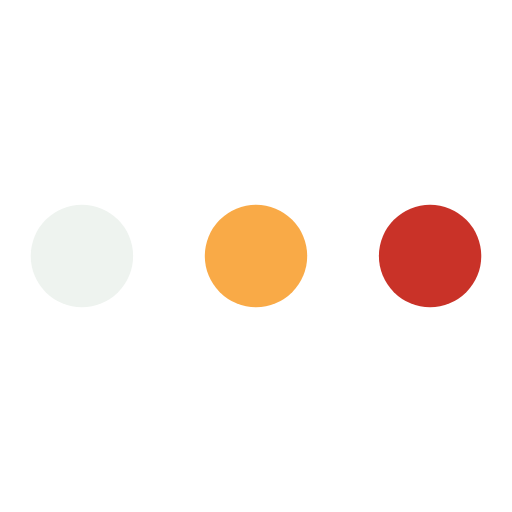
t = 0.00 s
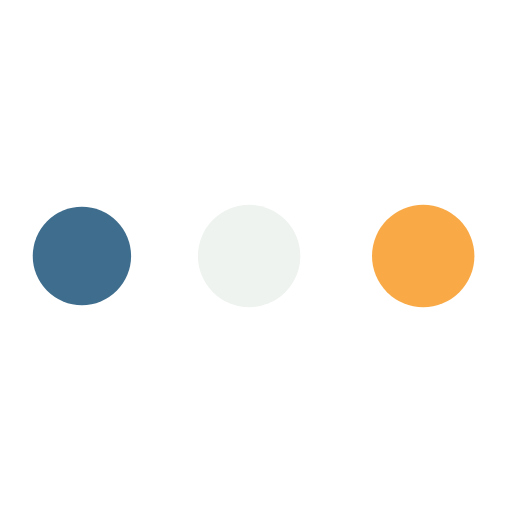
t = 0.19 s
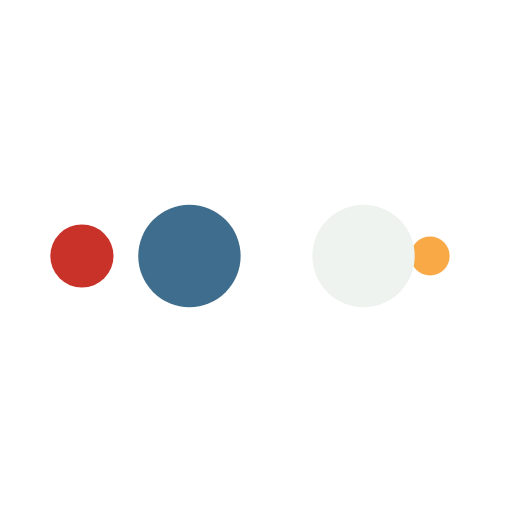
t = 0.31 s
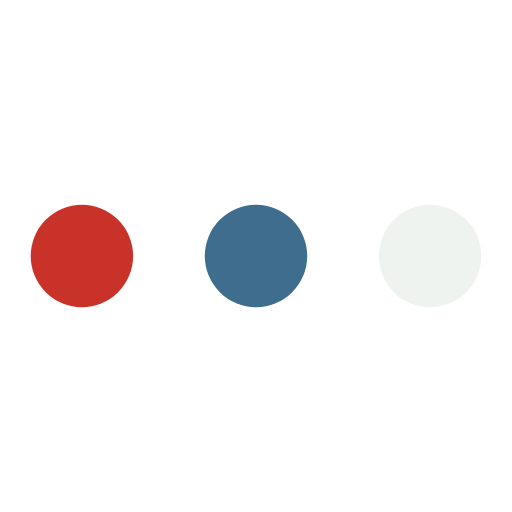
t = 0.50 s
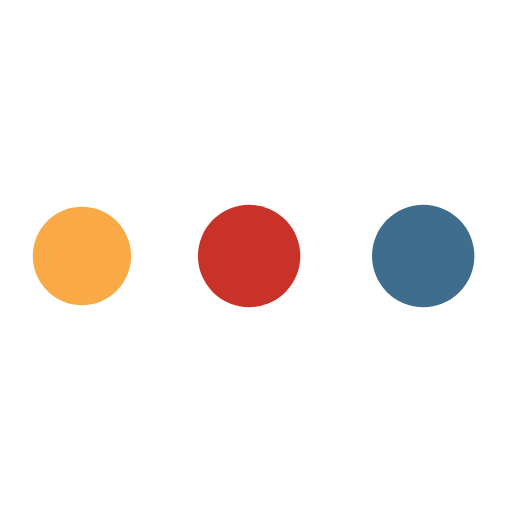
t = 0.69 s
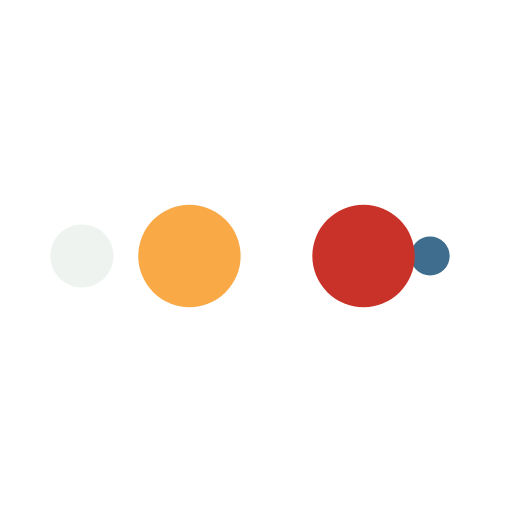
t = 0.81 s

The animated SVG that drew these frames (rendered in a browser with its animation timeline set to each time). Animation: 10 SMIL elements (animate=10); one cycle of 1.00 s, repeats indefinitely.

<svg width="200px"  height="200px"  xmlns="http://www.w3.org/2000/svg" viewBox="0 0 100 100" preserveAspectRatio="xMidYMid" class="lds-ellipsis" style="background: none;"><!--circle(cx="16",cy="50",r="10")--><circle cx="84" cy="50" r="0" fill="#c93228"><animate attributeName="r" values="10;0;0;0;0" keyTimes="0;0.25;0.5;0.75;1" keySplines="0 0.5 0.5 1;0 0.5 0.5 1;0 0.5 0.5 1;0 0.5 0.5 1" calcMode="spline" dur="1s" repeatCount="indefinite" begin="0s"></animate><animate attributeName="cx" values="84;84;84;84;84" keyTimes="0;0.25;0.5;0.75;1" keySplines="0 0.5 0.5 1;0 0.5 0.5 1;0 0.5 0.5 1;0 0.5 0.5 1" calcMode="spline" dur="1s" repeatCount="indefinite" begin="0s"></animate></circle><circle cx="84" cy="50" r="1.40405" fill="#f9aa47"><animate attributeName="r" values="0;10;10;10;0" keyTimes="0;0.25;0.5;0.75;1" keySplines="0 0.5 0.5 1;0 0.5 0.5 1;0 0.5 0.5 1;0 0.5 0.5 1" calcMode="spline" dur="1s" repeatCount="indefinite" begin="-0.5s"></animate><animate attributeName="cx" values="16;16;50;84;84" keyTimes="0;0.25;0.5;0.75;1" keySplines="0 0.5 0.5 1;0 0.5 0.5 1;0 0.5 0.5 1;0 0.5 0.5 1" calcMode="spline" dur="1s" repeatCount="indefinite" begin="-0.5s"></animate></circle><circle cx="79.2262" cy="50" r="10" fill="#eef3ef"><animate attributeName="r" values="0;10;10;10;0" keyTimes="0;0.25;0.5;0.75;1" keySplines="0 0.5 0.5 1;0 0.5 0.5 1;0 0.5 0.5 1;0 0.5 0.5 1" calcMode="spline" dur="1s" repeatCount="indefinite" begin="-0.25s"></animate><animate attributeName="cx" values="16;16;50;84;84" keyTimes="0;0.25;0.5;0.75;1" keySplines="0 0.5 0.5 1;0 0.5 0.5 1;0 0.5 0.5 1;0 0.5 0.5 1" calcMode="spline" dur="1s" repeatCount="indefinite" begin="-0.25s"></animate></circle><circle cx="45.2262" cy="50" r="10" fill="#3e6d8d"><animate attributeName="r" values="0;10;10;10;0" keyTimes="0;0.25;0.5;0.75;1" keySplines="0 0.5 0.5 1;0 0.5 0.5 1;0 0.5 0.5 1;0 0.5 0.5 1" calcMode="spline" dur="1s" repeatCount="indefinite" begin="0s"></animate><animate attributeName="cx" values="16;16;50;84;84" keyTimes="0;0.25;0.5;0.75;1" keySplines="0 0.5 0.5 1;0 0.5 0.5 1;0 0.5 0.5 1;0 0.5 0.5 1" calcMode="spline" dur="1s" repeatCount="indefinite" begin="0s"></animate></circle><circle cx="16" cy="50" r="8.59595" fill="#c93228"><animate attributeName="r" values="0;0;10;10;10" keyTimes="0;0.25;0.5;0.75;1" keySplines="0 0.5 0.5 1;0 0.5 0.5 1;0 0.5 0.5 1;0 0.5 0.5 1" calcMode="spline" dur="1s" repeatCount="indefinite" begin="0s"></animate><animate attributeName="cx" values="16;16;16;50;84" keyTimes="0;0.25;0.5;0.75;1" keySplines="0 0.5 0.5 1;0 0.5 0.5 1;0 0.5 0.5 1;0 0.5 0.5 1" calcMode="spline" dur="1s" repeatCount="indefinite" begin="0s"></animate></circle></svg>
